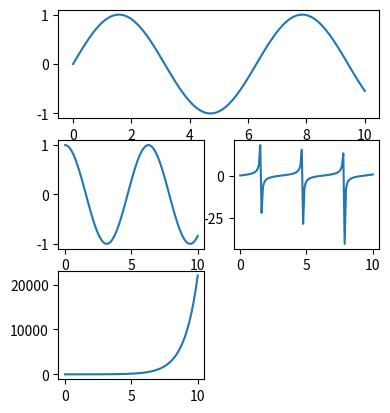

Recreate this plot in Python.
from matplotlib import pyplot as plt
import numpy as np


def test01():
    # 准备数据
    x = np.linspace(0, 10, 100)
    y1 = np.sin(x)
    y2 = np.cos(x)
    y3 = np.tan(x)

    # 生成figure画布
    fig = plt.figure(figsize=(12, 4))

    # 添加第一个绘图区域
    # ax1 = fig.add_subplot(1, 3, 1)
    ax1 = fig.add_subplot(131)
    ax1.plot(x, y1, label='sin(x)')
    # 使图例生效
    plt.legend()

    # 添加第二个子图区域
    # ax2 = fig.add_subplot(1, 3, 2)
    ax2 = fig.add_subplot(132)
    ax2.plot(x, y2, label='cos(x)')
    # 使图例生效
    plt.legend()

    # 添加第三个子图区域
    ax3 = fig.add_subplot(1, 3, 3)
    ax3.plot(x, y3, label='tan(x)')

    # 使图例生效
    plt.legend()

    plt.show()


def test02():
    # 准备数据
    x = np.linspace(0, 10, 100)
    y1 = np.sin(x)
    y2 = np.cos(x)
    y3 = np.tan(x)

    # 按照nrows和ncols生成多个子图区域，在每个子图区域中绘制图形
    fig, axs = plt.subplots(1, 3, figsize=(12, 4))
    axs[0].plot(x, y1)
    axs[1].plot(x, y2)
    axs[2].plot(x, y3)

    plt.show()


def test03():
    # 准备数据
    x = np.linspace(0, 10, 100)
    y1 = np.sin(x)
    y2 = np.cos(x)
    y3 = np.tan(x)

    # 生成一个子图区域，在一个子图区域中绘制多个图形
    fig, axs = plt.subplots()

    axs.plot(x, y1, 'r')
    axs.plot(x, y2, 'b')
    axs.plot(x, y3, 'g')

    plt.show()


def test04():
    # 准备数据
    x = np.linspace(0, 10, 100)
    y1 = np.sin(x)
    y2 = np.cos(x)
    y3 = np.tan(x)
    y4 = np.exp(x)

    ax1 = plt.subplot2grid((3, 3), (0, 0), colspan=2)
    ax2 = plt.subplot2grid((3, 3), (1, 0))
    ax3 = plt.subplot2grid((3, 3), (1, 1))
    ax4 = plt.subplot2grid((3, 3), (2, 0))

    ax1.plot(x, y1)
    ax2.plot(x, y2)
    ax3.plot(x, y3)
    ax4.plot(x, y4)

    plt.show()


if __name__ == '__main__':
    test04()
